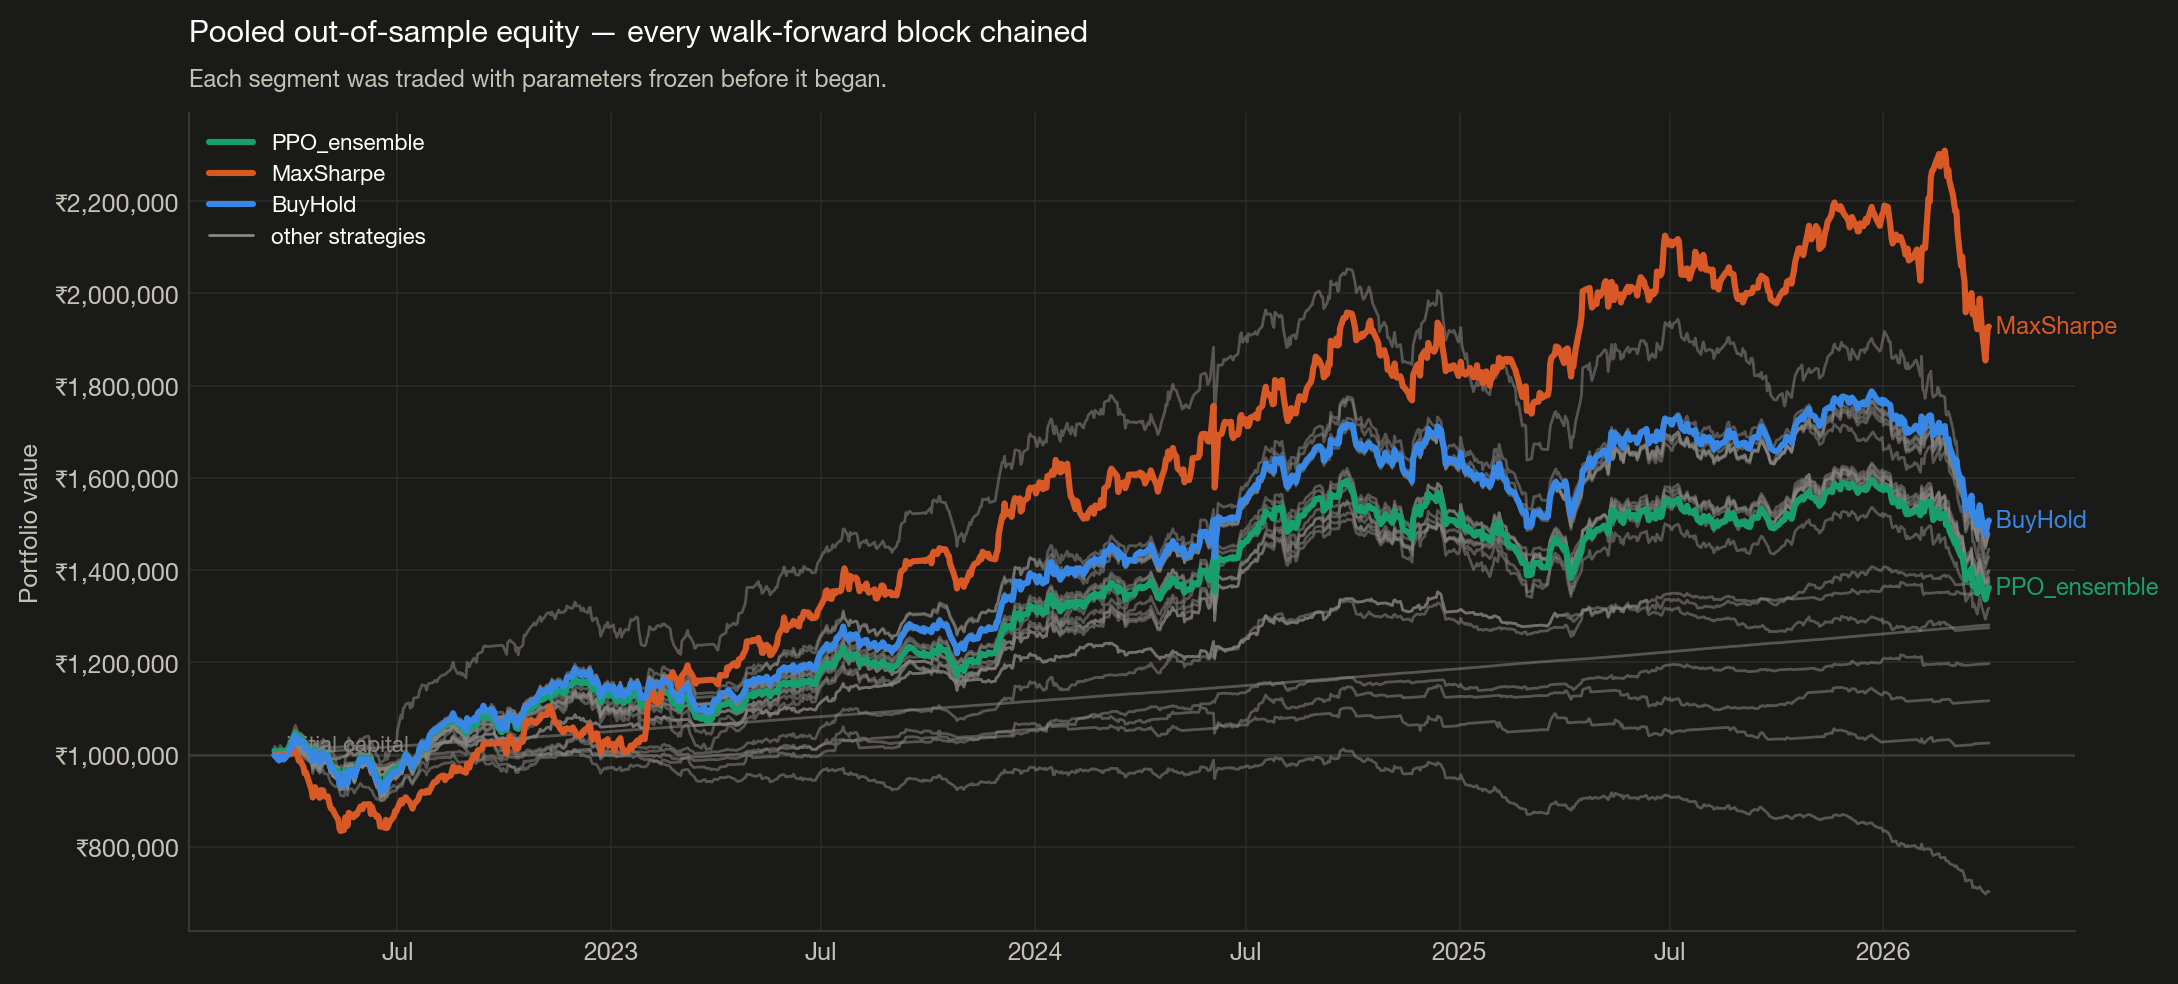

Values plotted in this chart, from the file beside it:
, Breakout_20, BuyHold, EqualWeight, EqualWeight+Regime, HRP, HRP+Regime, InverseVol, MA_20_50, MaxSharpe, MinVariance, MomentumPullback, MomentumTilt, NIFTY50_Index, PPO_ensemble, PPO_s0, PPO_s1, PPO_s2, RSI_35_60, Random, RiskParity, RiskParity+Regime, Selected_OOS, Sentiment_Momentum
2022-03-17, 1000100, 998760, 1000250, 1000250, 1000250, 1000250, 1000250, 1000100, 1000250, 1000250, 1000250, 1000250, 1018362, 1009342, 1006824, 1010685, 1010519, 1000250, 999805, 1000250, 1000250, 1000100, 999205
2022-03-21, 999864, 987441, 1000500, 1000500, 1000500, 1000500, 1000500, 1000163, 1000500, 1000500, 1000500, 1000500, 1008380, 999483, 997302, 1001062, 1000086, 1000500, 994389, 1000500, 1000500, 999864, 993086
2022-03-22, 1006303, 997915, 1000750, 1000750, 1000750, 1000750, 1000750, 1002525, 1000750, 1000750, 1000750, 1000750, 1020038, 1009352, 1007719, 1010465, 1009873, 1000750, 997267, 1000750, 1000750, 1006303, 1006182
2022-03-23, 1005704, 994011, 1001000, 1001000, 1001000, 1001000, 1001000, 1003519, 1001000, 1001000, 1001000, 1001000, 1015923, 1005727, 1004351, 1006898, 1005933, 1001000, 995799, 1001000, 1001000, 1005704, 1003257
2022-03-24, 1008827, 993247, 1001250, 1001250, 1001250, 1001250, 1001250, 1005633, 1001250, 1001250, 1001250, 1001250, 1014574, 1004446, 1003155, 1005464, 1004720, 1001250, 997544, 1001250, 1001250, 1008827, 1003089
2022-03-25, 1009363, 989554, 1001501, 1001501, 1001501, 1001501, 1001501, 1004688, 1001501, 1001501, 1001501, 1001501, 1010465, 1000734, 998865, 1002127, 1001209, 1001501, 997856, 1001501, 1001501, 1009363, 999999
2022-03-28, 1015419, 998761, 1001751, 1001751, 1001751, 1001751, 1001751, 1006256, 1001751, 1001751, 1001751, 1001751, 1014530, 1008531, 1005866, 1010157, 1009570, 1001751, 999564, 1001751, 1001751, 1015419, 1008055
2022-03-29, 1017621, 1003703, 1002001, 1002001, 1002001, 1002001, 1002001, 1005947, 1002001, 1002001, 1002001, 1002001, 1020615, 1012961, 1009983, 1014708, 1014191, 1002001, 998367, 1002001, 1002001, 1017621, 1011511
2022-03-30, 1017523, 1010980, 1002252, 1002252, 1002252, 1002252, 1002252, 1006788, 1002252, 1002252, 1002252, 1002252, 1030804, 1019903, 1016105, 1022087, 1021517, 1002252, 1000887, 1002252, 1002252, 1017523, 1015863
2022-03-31, 1017564, 1011720, 1001014, 1001385, 1001011, 1001382, 1001011, 1006253, 1001003, 1001013, 1002502, 1001004, 1028830, 1020825, 1017128, 1022556, 1022790, 1002502, 1000697, 1001013, 1001386, 1017564, 1015087
2022-04-01, 1020441, 1023218, 1012525, 1010086, 1011218, 1009099, 1012168, 1008137, 1007195, 1010639, 1002753, 1011769, 1040948, 1030772, 1025328, 1033282, 1033707, 1002753, 1009471, 1011873, 1009581, 1020441, 1025078
2022-04-04, 1021707, 1041686, 1031087, 1024083, 1029736, 1023023, 1030899, 1008251, 1007672, 1030026, 1003003, 1019666, 1063507, 1046954, 1036950, 1053170, 1050744, 1003003, 1012330, 1029764, 1023039, 1021707, 1043601
2022-04-05, 1017926, 1038221, 1027673, 1021607, 1027972, 1021785, 1027746, 1007290, 1000363, 1029687, 1003254, 1021802, 1057852, 1043832, 1034291, 1049737, 1047466, 1003254, 1011026, 1027218, 1021188, 1017926, 1040142
2022-04-06, 1013879, 1033955, 1023487, 1018505, 1022979, 1018103, 1022639, 1006714, 997278, 1021976, 1003355, 1025014, 1049030, 1039623, 1029539, 1046648, 1042682, 1003505, 1007004, 1022404, 1017641, 1013879, 1035731
2022-04-07, 1007874, 1024672, 1014480, 1011785, 1013646, 1011150, 1013336, 1000939, 987054, 1013066, 1002609, 1012266, 1039127, 1030560, 1019300, 1038220, 1034160, 1003756, 1002317, 1013431, 1010947, 1007874, 1027457
2022-04-08, 1015959, 1033094, 1022729, 1018022, 1022253, 1017668, 1021582, 1007261, 988963, 1022476, 1002881, 1034760, 1047657, 1037249, 1025116, 1045564, 1041069, 1004006, 1002034, 1021811, 1017280, 1015959, 1035583
2022-04-11, 1012251, 1025502, 1015167, 1012433, 1012536, 1010426, 1013561, 1003042, 973777, 1012692, 999244, 1032048, 1041213, 1029731, 1016304, 1038623, 1034265, 1004257, 996235, 1013825, 1011334, 1012251, 1030312
2022-04-12, 1005858, 1015434, 1005301, 1005106, 1000895, 1001745, 1003598, 996310, 959600, 1001670, 997665, 1017768, 1032692, 1020240, 1005947, 1029529, 1025243, 1004508, 991716, 1003599, 1003733, 1005858, 1021704
2022-04-13, 1009952, 1016873, 1006781, 1006261, 1003152, 1003507, 1004949, 995209, 962569, 1004120, 994894, 1025710, 1029472, 1021264, 1006427, 1030611, 1026755, 1004759, 990313, 1005280, 1005051, 1009952, 1023371
2022-04-18, 1008069, 997853, 988124, 992296, 984122, 989249, 985343, 985315, 922985, 983520, 984748, 1020029, 1011682, 1000497, 980593, 1012387, 1008509, 1005011, 980945, 986218, 990762, 1008069, 1016311
2022-04-19, 1001414, 985910, 976104, 983318, 966011, 975693, 971775, 983796, 907251, 959393, 987910, 1012857, 999016, 990860, 972801, 1001105, 998673, 1005262, 977452, 971931, 980115, 1001414, 1010512
2022-04-20, 1001217, 994552, 984418, 989655, 977420, 984326, 980935, 989927, 919464, 972709, 993114, 1020620, 1009496, 1000451, 986071, 1009646, 1005636, 1005513, 977101, 981776, 987516, 1001217, 1009726
2022-04-21, 1005200, 1007041, 996740, 998969, 989778, 993671, 993657, 995516, 929818, 985578, 992701, 1028412, 1024580, 1012071, 998068, 1020995, 1017149, 1005764, 980629, 994343, 996992, 1005200, 1009978
2022-04-22, 999514, 993734, 983400, 989040, 976597, 983840, 980320, 989955, 916387, 971900, 990114, 1024508, 1011581, 998953, 984277, 1008468, 1004112, 1006016, 973902, 980943, 987039, 999514, 1010230
2022-04-25, 994282, 982726, 972599, 980993, 964598, 974880, 969100, 983027, 906734, 959424, 990123, 1007824, 998739, 988886, 973555, 998760, 994343, 1006267, 963000, 969598, 978597, 994282, 1009862
2022-04-26, 1001065, 998163, 987818, 992451, 980324, 986745, 984010, 992173, 923634, 973446, 994598, 1028748, 1013281, 1002229, 985043, 1012975, 1008670, 1006519, 968958, 984623, 989911, 1001065, 1016484
2022-04-27, 999083, 990681, 980363, 986950, 974434, 982380, 977057, 987835, 911877, 969012, 990832, 1023355, 1003714, 994374, 976563, 1005231, 1001330, 1006770, 963071, 977917, 984929, 999083, 1016738
2022-04-28, 1002091, 1005585, 995258, 998166, 991352, 995148, 992366, 994166, 922538, 987375, 992644, 1034061, 1015888, 1006957, 987856, 1018147, 1014867, 1007022, 966088, 993661, 996755, 1002091, 1016992
2022-04-29, 1001053, 997237, 986964, 991715, 983977, 989440, 984417, 987360, 909755, 981152, 988716, 1022750, 1007493, 999440, 981069, 1010111, 1007139, 1007273, 959055, 985762, 990596, 1001053, 1017246
2022-05-02, 1000691, 995991, 985479, 991044, 983203, 989133, 982906, 987035, 909598, 980982, 987857, 1028849, 1005523, 998535, 980777, 1008814, 1006014, 1007525, 957541, 984419, 990016, 1000691, 1017501
2022-05-04, 995017, 973491, 963420, 979872, 961576, 978208, 961202, 972798, 887390, 960387, 980844, 1007055, 982460, 978679, 963111, 987890, 985037, 1007777, 941785, 962705, 979068, 995017, 1017278
2022-05-05, 993014, 975880, 966364, 981583, 965013, 980144, 964633, 972293, 882824, 964648, 980563, 1003343, 982757, 981445, 966572, 990204, 987559, 1008029, 938655, 966047, 980909, 993014, 1015627
2022-05-06, 991534, 966726, 956816, 976695, 954713, 974926, 954626, 972271, 881698, 954361, 979189, 1009346, 966769, 972036, 956334, 981109, 978664, 1008281, 935232, 956175, 975958, 991534, 1015881
2022-05-09, 990317, 958575, 949507, 973156, 948743, 972056, 947842, 962520, 867096, 948358, 972417, 985434, 960325, 965248, 949940, 974683, 971122, 1008533, 930044, 949316, 972619, 990317, 1016135
2022-05-10, 993364, 959525, 950408, 973751, 951465, 973547, 948930, 962546, 863403, 952454, 973641, 972208, 956684, 966313, 951497, 975901, 971540, 1008785, 932951, 950851, 973525, 993364, 1016389
2022-05-11, 992840, 953491, 944316, 970710, 943972, 969827, 942403, 959191, 859215, 944841, 972930, 959759, 952387, 960530, 945170, 970522, 965897, 1009037, 930915, 944325, 970309, 992840, 1016643
2022-05-12, 991970, 935958, 926919, 961978, 928828, 962231, 925755, 957167, 840535, 931894, 970906, 945248, 931233, 944768, 931088, 954090, 949125, 1009289, 921929, 927879, 962046, 991970, 1016897
2022-05-13, 994643, 933308, 923952, 960637, 930939, 963388, 923998, 962126, 834831, 937200, 975884, 960748, 929710, 942454, 930638, 950636, 946090, 1009541, 911896, 926703, 961560, 994643, 1017151
2022-05-16, 995893, 935429, 926040, 961770, 931291, 963666, 925501, 961509, 837200, 936058, 975382, 951580, 933253, 943759, 930621, 952608, 948049, 1009794, 909917, 928071, 962379, 995893, 1017405
2022-05-17, 997346, 960763, 950849, 974584, 954767, 975800, 949964, 967244, 864208, 959028, 980853, 990606, 957818, 967203, 952710, 976143, 972756, 1010046, 922723, 952400, 974896, 997346, 1017660
2022-05-18, 999625, 958133, 947891, 973219, 954139, 975568, 947624, 970344, 858429, 961615, 981739, 995936, 956699, 964052, 949602, 972699, 969855, 1010299, 923917, 950534, 974044, 999625, 1017914
2022-05-19, 998502, 938056, 927262, 962544, 933568, 965000, 926494, 972780, 846141, 941573, 981984, 1004137, 931315, 941766, 923540, 952687, 949071, 1010551, 911678, 929659, 963461, 998502, 1017850
2022-05-20, 1003085, 964051, 952747, 975684, 957336, 977235, 951415, 975717, 874239, 963468, 982229, 1036827, 958222, 966023, 947814, 976525, 973730, 1010804, 926344, 954426, 976206, 1003085, 1022585
2022-05-23, 1003562, 965482, 954393, 976728, 961080, 979320, 953678, 978320, 868698, 968102, 982326, 1022430, 955191, 967597, 949619, 977897, 975275, 1011056, 925641, 956818, 977580, 1003562, 1022965
2022-05-24, 999256, 957481, 946480, 972726, 950205, 973883, 945103, 975432, 864574, 954679, 982887, 1015837, 949916, 960501, 942094, 970787, 968621, 1011309, 921294, 947660, 973031, 999256, 1018357
2022-05-25, 999677, 953008, 941574, 970198, 943321, 970370, 939320, 975165, 867377, 948071, 982962, 1019583, 944063, 956135, 938113, 965701, 964591, 1011562, 916593, 942189, 970321, 999677, 1018612
2022-05-26, 999249, 961532, 950355, 974838, 949547, 973741, 947682, 974564, 872460, 953170, 982235, 1016952, 952567, 964897, 947559, 974889, 972242, 1011815, 923937, 950134, 974494, 999249, 1018866
2022-05-27, 1002660, 971397, 960532, 980239, 960911, 979707, 958456, 977014, 870490, 965390, 981853, 1019966, 963306, 974963, 958601, 984894, 981393, 1012067, 925451, 960785, 980063, 1002660, 1019121
2022-05-30, 1003471, 990728, 980065, 990488, 980783, 990071, 978311, 978045, 887629, 983972, 982098, 1034571, 981506, 994450, 979030, 1003990, 1000332, 1012320, 938043, 980409, 990233, 1003471, 1018453
2022-05-31, 1003467, 987870, 977086, 989079, 978478, 989007, 975505, 978454, 882737, 983107, 982343, 1031974, 976978, 991419, 976152, 1000829, 997277, 1012573, 935489, 977839, 989043, 1003467, 1016069
2022-06-01, 1002474, 983982, 973075, 987166, 973664, 986660, 971262, 976689, 882218, 977449, 982589, 1030752, 973338, 987785, 972732, 997330, 993294, 1012826, 931099, 973355, 986856, 1002474, 1012533
2022-06-02, 1001183, 989448, 978585, 990148, 977076, 988508, 976710, 975860, 892664, 981356, 982835, 1037509, 979538, 993009, 979187, 1001888, 997952, 1013080, 930794, 978718, 989709, 1001183, 1018084
2022-06-03, 1000140, 990222, 979401, 990687, 977380, 988794, 977714, 976395, 892398, 981534, 982925, 1038351, 976964, 993913, 980493, 1002630, 998617, 1013333, 929931, 979608, 990301, 1000140, 1019279
2022-06-06, 1000206, 989193, 978347, 990280, 976011, 988226, 976678, 976107, 892890, 980946, 982627, 1040559, 976095, 993163, 980172, 1001619, 997699, 1013586, 929350, 978601, 989909, 1000206, 1018769
2022-06-07, 992518, 977465, 966539, 984398, 962855, 981637, 964290, 973274, 892949, 966515, 979732, 1032861, 967070, 981762, 968721, 990319, 986247, 1013839, 926500, 966195, 983671, 992518, 1006241
2022-06-08, 988490, 970924, 960604, 981535, 955886, 978224, 958655, 972849, 871642, 958919, 979294, 1015100, 963529, 976934, 964746, 985107, 980950, 1014093, 923953, 959941, 980635, 988490, 1001751
2022-06-09, 994234, 979256, 968715, 985794, 963528, 982220, 966618, 973096, 887288, 966800, 979386, 1027254, 970708, 984104, 971502, 992529, 988280, 1014346, 922861, 968074, 984886, 994234, 1000950
2022-06-10, 985632, 966241, 955533, 979170, 952487, 976723, 953580, 973413, 877981, 956531, 979103, 1018081, 954431, 971868, 958948, 980257, 976400, 1014600, 915219, 955358, 978530, 985632, 988533
2022-06-13, 971387, 942599, 931638, 967077, 930676, 965749, 929731, 973359, 865093, 936195, 979201, 999570, 929253, 949587, 936902, 958051, 953808, 1014853, 903190, 932127, 966810, 971387, 967032
2022-06-14, 970493, 942244, 931662, 967219, 930508, 965778, 929585, 971195, 867645, 934408, 977989, 997344, 926761, 949785, 936934, 958463, 953958, 1015107, 904721, 931903, 966807, 970493, 966238
... 932 more rows
